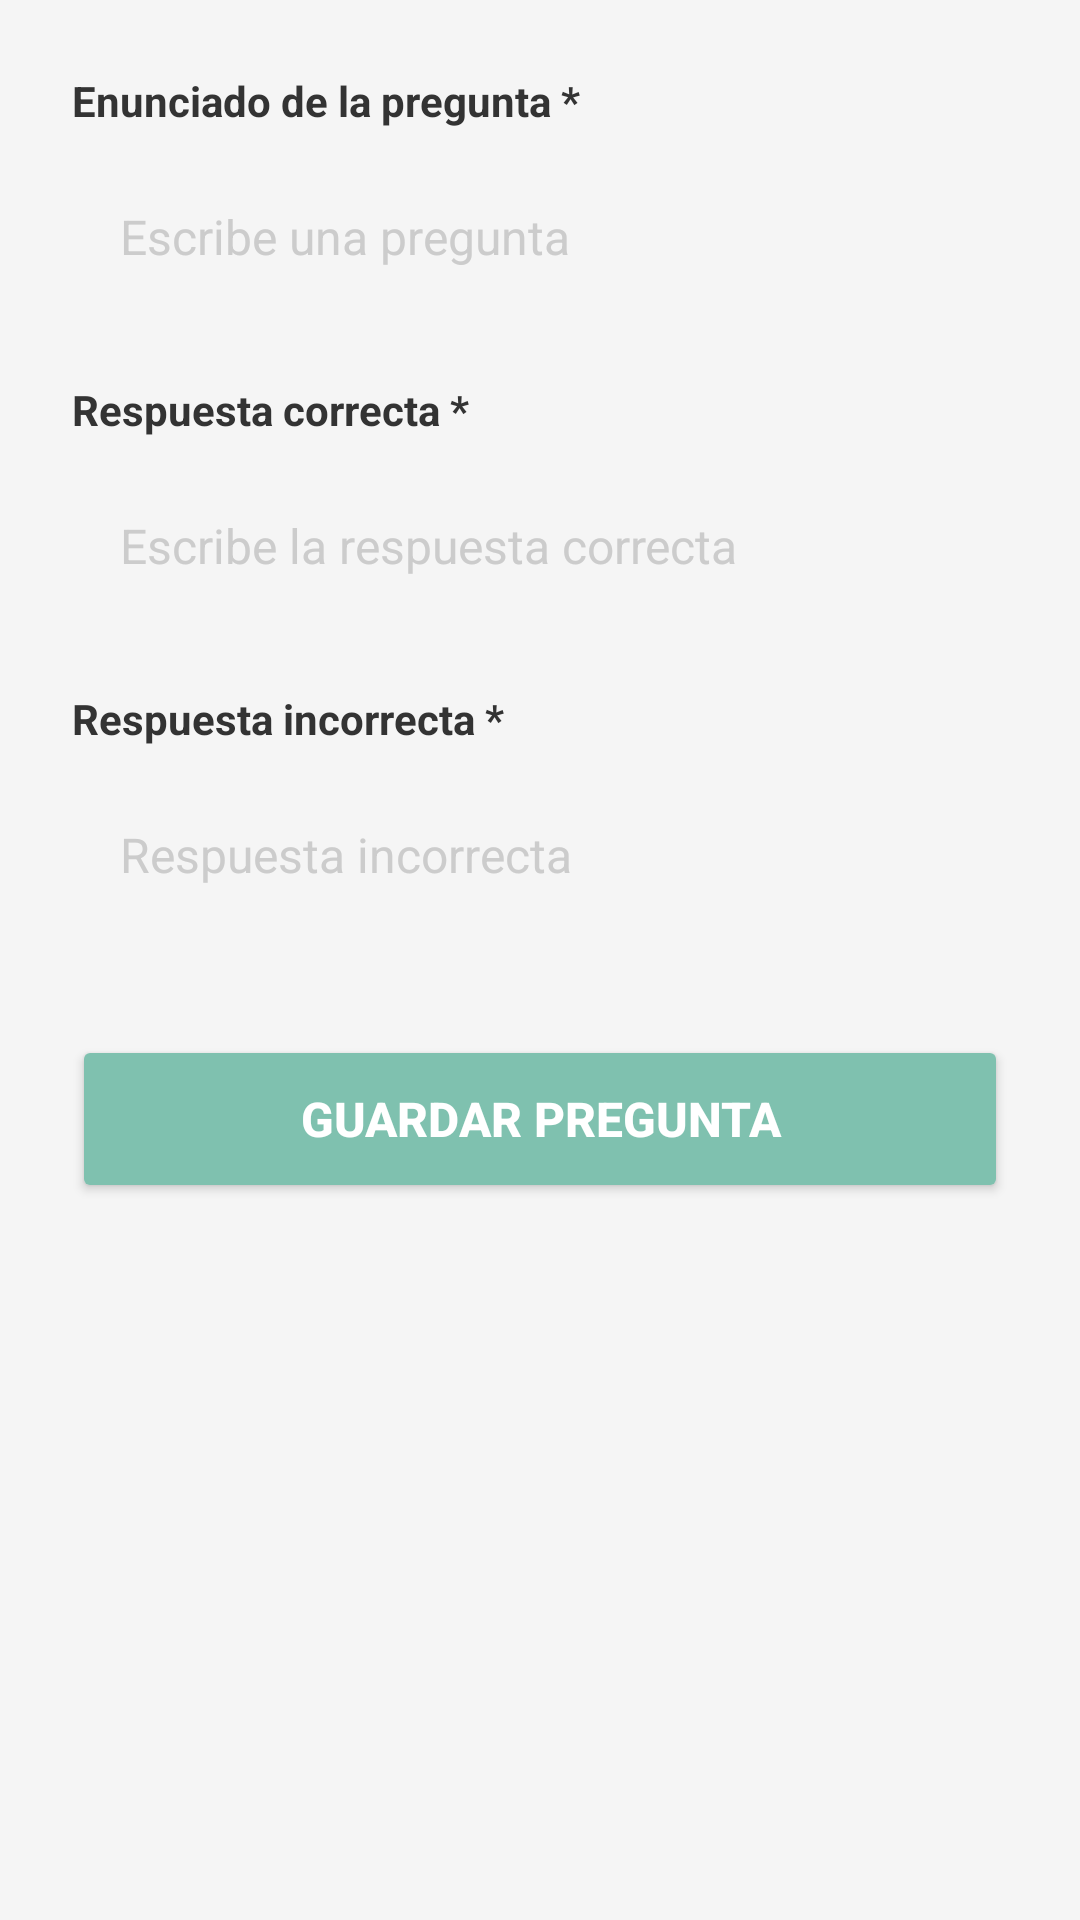

Write the Android layout XML for this screen, with the resource values it uses.
<!-- AndroidManifest.xml: application theme Theme.RecyclerPrueba -->
<!-- res/layout/activity_crear_preguntas.xml -->
<?xml version="1.0" encoding="utf-8"?>
<LinearLayout xmlns:android="http://schemas.android.com/apk/res/android"
    android:layout_width="match_parent"
    android:layout_height="match_parent"
    android:background="#F5F5F5"
    android:orientation="vertical"
    android:padding="24dp">

    
    <TextView
        android:layout_width="wrap_content"
        android:layout_height="wrap_content"
        android:layout_marginBottom="8dp"
        android:text="Enunciado de la pregunta *"
        android:textColor="#333333"
        android:textSize="14sp"
        android:textStyle="bold" />

    
    <EditText
        android:id="@+id/etPregunta"
        android:layout_width="match_parent"
        android:layout_height="56dp"
        android:layout_marginBottom="20dp"
        android:background="@drawable/edit_text_background"
        android:hint="Escribe una pregunta"
        android:inputType="text"
        android:padding="16dp"
        android:textColor="#333333"
        android:textColorHint="#CCCCCC"
        android:textSize="16sp" />

    
    <TextView
        android:layout_width="wrap_content"
        android:layout_height="wrap_content"
        android:layout_marginBottom="8dp"
        android:text="Respuesta correcta *"
        android:textColor="#333333"
        android:textSize="14sp"
        android:textStyle="bold" />

    
    <EditText
        android:id="@+id/etRespuestaCorrecta"
        android:layout_width="match_parent"
        android:layout_height="56dp"
        android:layout_marginBottom="20dp"
        android:background="@drawable/edit_text_background"
        android:hint="Escribe la respuesta correcta"
        android:inputType="text"
        android:padding="16dp"
        android:textColor="#333333"
        android:textColorHint="#CCCCCC"
        android:textSize="16sp" />

    
    <TextView
        android:layout_width="wrap_content"
        android:layout_height="wrap_content"
        android:layout_marginBottom="8dp"
        android:text="Respuesta incorrecta *"
        android:textColor="#333333"
        android:textSize="14sp"
        android:textStyle="bold" />

    
    <EditText
        android:id="@+id/etRespuestaIncorrecta"
        android:layout_width="match_parent"
        android:layout_height="56dp"
        android:layout_marginBottom="32dp"
        android:background="@drawable/edit_text_background"
        android:hint="Respuesta incorrecta"
        android:inputType="text"
        android:padding="16dp"
        android:textColor="#333333"
        android:textColorHint="#CCCCCC"
        android:textSize="16sp" />

    
    <Button
        android:id="@+id/btnGuardarPregunta"
        android:layout_width="match_parent"
        android:layout_height="56dp"
        android:backgroundTint="#7FC1AF"
        android:elevation="4dp"
        android:text="Guardar Pregunta"
        android:textColor="#FFFFFF"
        android:textSize="16sp"
        android:textStyle="bold" />

</LinearLayout>
<!-- resources referenced by this layout -->
<resources>
  <style name="Theme.RecyclerPrueba" parent="Base.Theme.RecyclerPrueba" />
  <style name="Base.Theme.RecyclerPrueba" parent="Theme.Material3.DayNight.NoActionBar">
          
          
      </style>
</resources>
